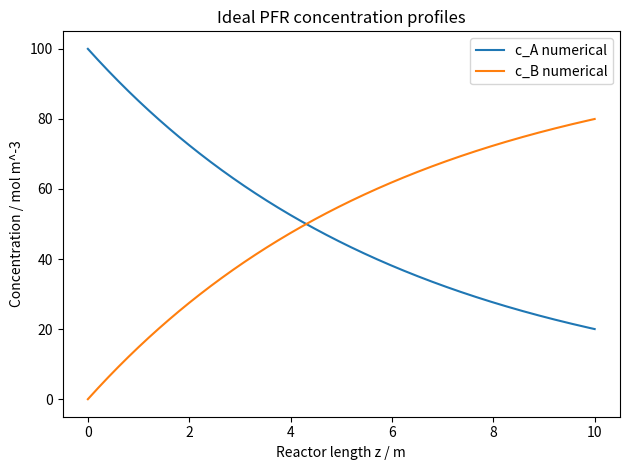
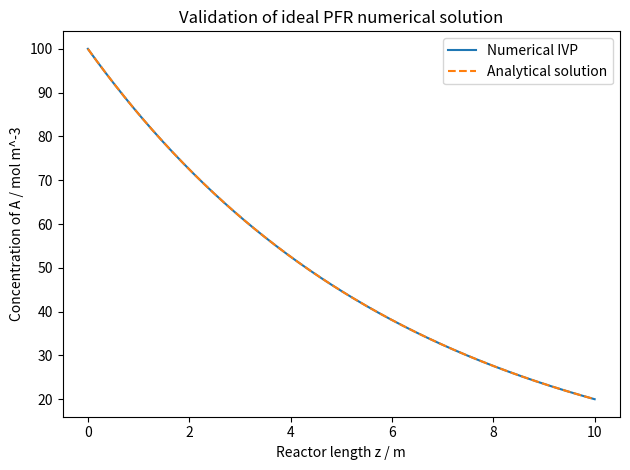
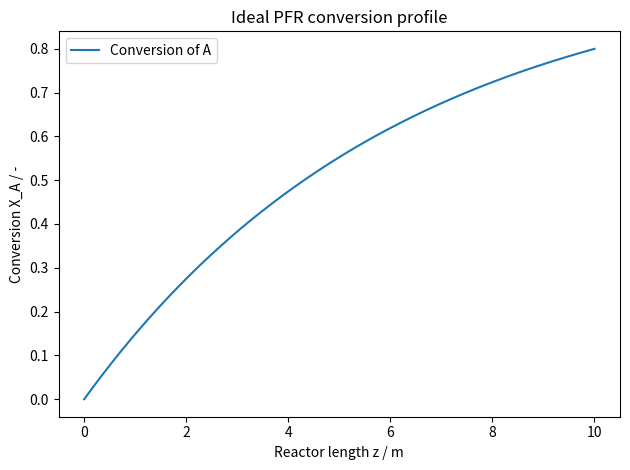
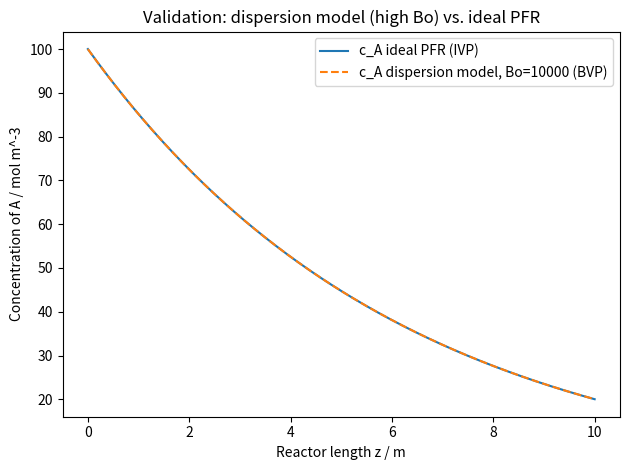
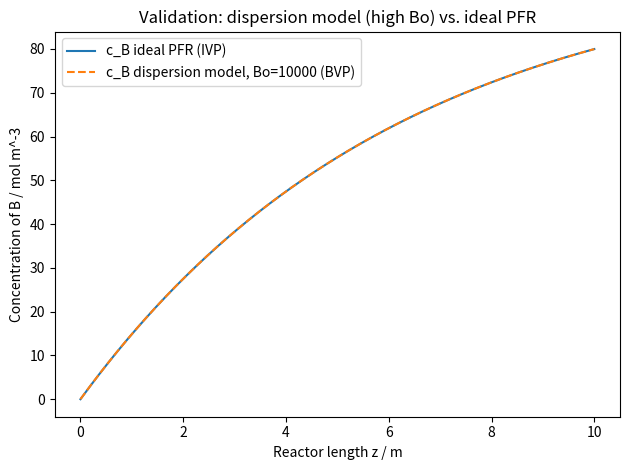
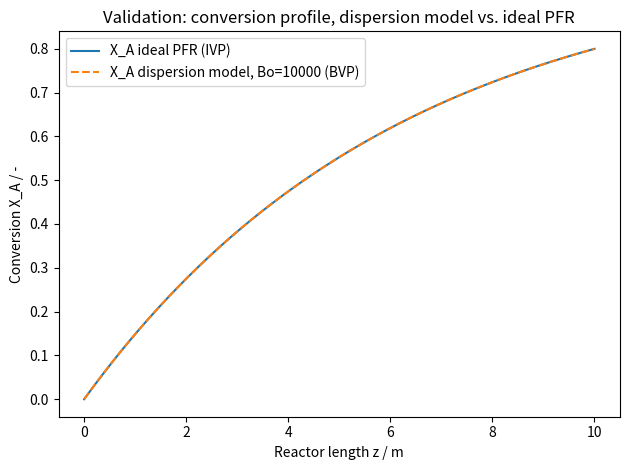
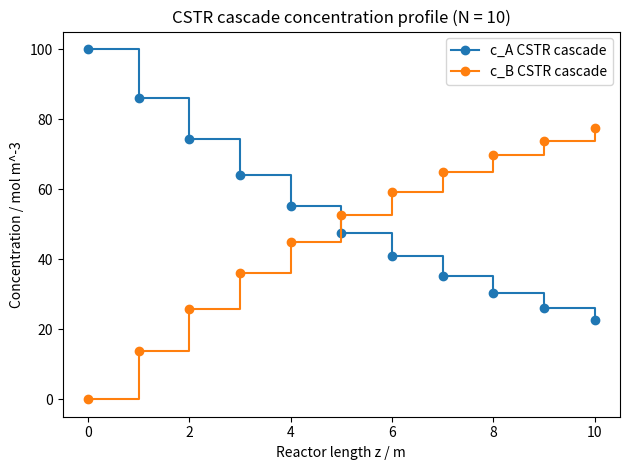
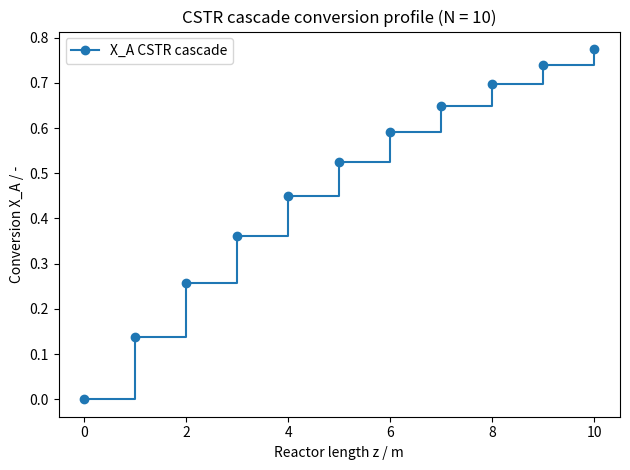
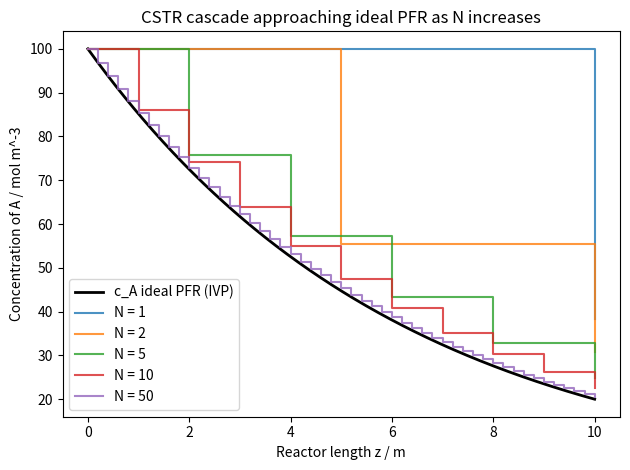

Reproduce these figures in Python, in order.
#%%
# Import
import numpy as np
import scipy.integrate as integ 
from scipy.integrate import solve_ivp, solve_bvp 
import matplotlib.pyplot as plt 
import pandas as pd

#%%
# Solver validation

def conversion(c_A, c_A_in):
    """
    Calculate conversion of component A.
    
    Parameters
    ----------
    c_A : float or array
        Local concentration of component A.
    c_A_in : float
        Inlet concentration of component A.
        
    Returns
    -------
    X_A : float or array
        Conversion of component A.
    """
    return (c_A_in - c_A) / c_A_in


# Given reactor and feed data
L = 10.0                       # reactor length, m
d_R = 32e-3                    # reactor diameter, m
d_up = 150e-3                  # upstream pipe diameter, m
V_dot = 1.0e-3                 # volumetric flow rate, m3/s, from 1 L/s
c_A_in = 100.0                 # inlet concentration of A, mol/m3
c_B_in = 0.0                   # inlet concentration of B, mol/m3

# First implementation: first-order kinetics
# This value is selected as a reference value because the task statement does not provide k.
k = 0.2                        # rate constant, s^-1
reaction_order = 1.0

# Cross-sectional areas
A_R = np.pi * d_R**2 / 4
A_up = np.pi * d_up**2 / 4

# Superficial velocities
u = V_dot / A_R
u_up = V_dot / A_up

# Mean residence time in the reactor
tau = L / u

def pfr_ivp_rhs(z, y, k, u):
    """
    Right-hand side of the ideal plug-flow reactor model.

    y[0] = c_A
    y[1] = c_B
    """
    c_A, c_B = y

    r = k * c_A

    dc_A_dz = -r / u
    dc_B_dz = r / u

    return [dc_A_dz, dc_B_dz]


# Axial grid for evaluation
z_eval = np.linspace(0, L, 500)

# Solve ideal PFR model
ivp_solution = solve_ivp(
    fun=lambda z, y: pfr_ivp_rhs(z, y, k, u),
    t_span=(0, L),
    y0=[c_A_in, c_B_in],
    t_eval=z_eval,
    method="RK45",
    rtol=1e-9,
    atol=1e-11
)

if not ivp_solution.success:
    raise RuntimeError(ivp_solution.message)

# Store results
pfr_df = pd.DataFrame({
    "z / m": ivp_solution.t,
    "c_A / mol m^-3": ivp_solution.y[0],
    "c_B / mol m^-3": ivp_solution.y[1],
})

pfr_df["X_A / -"] = conversion(pfr_df["c_A / mol m^-3"], c_A_in)

# Analytical solution
pfr_df["c_A analytical / mol m^-3"] = c_A_in * np.exp(-k * pfr_df["z / m"] / u)
pfr_df["X_A analytical / -"] = conversion(pfr_df["c_A analytical / mol m^-3"], c_A_in)

# Error between numerical and analytical solution
max_error_cA = np.max(
    np.abs(pfr_df["c_A / mol m^-3"] - pfr_df["c_A analytical / mol m^-3"])
)

max_error_X = np.max(
    np.abs(pfr_df["X_A / -"] - pfr_df["X_A analytical / -"])
)

# Summary table
pfr_summary = pd.DataFrame([
    {
        "Model": "Ideal PFR IVP",
        "Residence time / s": tau,
        "c_A,out / mol m^-3": pfr_df["c_A / mol m^-3"].iloc[-1],
        "c_B,out / mol m^-3": pfr_df["c_B / mol m^-3"].iloc[-1],
        "X_A,out / -": pfr_df["X_A / -"].iloc[-1],
        "Max. error c_A / mol m^-3": max_error_cA,
        "Max. error X_A / -": max_error_X,
    }
])


# Concentration profiles
plt.figure()
plt.plot(
    pfr_df["z / m"],
    pfr_df["c_A / mol m^-3"],
    label="c_A numerical"
)
plt.plot(
    pfr_df["z / m"],
    pfr_df["c_B / mol m^-3"],
    label="c_B numerical"
)
plt.xlabel("Reactor length z / m")
plt.ylabel("Concentration / mol m^-3")
plt.title("Ideal PFR concentration profiles")
plt.legend()
plt.tight_layout()
plt.show()

# Numerical vs analytical validation
plt.figure()
plt.plot(
    pfr_df["z / m"],
    pfr_df["c_A / mol m^-3"],
    label="Numerical IVP"
)
plt.plot(
    pfr_df["z / m"],
    pfr_df["c_A analytical / mol m^-3"],
    "--",
    label="Analytical solution"
)
plt.xlabel("Reactor length z / m")
plt.ylabel("Concentration of A / mol m^-3")
plt.title("Validation of ideal PFR numerical solution")
plt.legend()
plt.tight_layout()
plt.show()

# Conversion profile
plt.figure()
plt.plot(
    pfr_df["z / m"],
    pfr_df["X_A / -"],
    label="Conversion of A"
)
plt.xlabel("Reactor length z / m")
plt.ylabel("Conversion X_A / -")
plt.title("Ideal PFR conversion profile")
plt.legend()
plt.tight_layout()
plt.show()


# %%
# Boundary value problem

def dispersion_bvp_rhs(z, y, k, u, D_ax):
    """
    Right-hand side of the axial-dispersion model, first-order system.

    y[0] = c_A
    y[1] = dc_A/dz
    y[2] = c_B
    y[3] = dc_B/dz
    """
    c_A, dcA_dz, c_B, dcB_dz = y

    # from  u*dcA/dz = D_ax*d2cA/dz2 - k*c_A
    d2cA_dz2 = (u * dcA_dz + k * c_A) / D_ax

    # from  u*dcB/dz = D_ax*d2cB/dz2 + k*c_A
    d2cB_dz2 = (u * dcB_dz - k * c_A) / D_ax

    return np.vstack((dcA_dz, d2cA_dz2, dcB_dz, d2cB_dz2))


def dispersion_bc(ya, yb, c_A_in, c_B_in, u, D_ax):
    """
    Danckwerts boundary conditions at z=0 and z=L for both species.
    """
    cA0, dcA0, cB0, dcB0 = ya   # state at z=0
    cAL, dcAL, cBL, dcBL = yb   # state at z=L

    # z = 0: Danckwerts inlet condition
    res_A0 = cA0 - (D_ax / u) * dcA0 - c_A_in
    res_B0 = cB0 - (D_ax / u) * dcB0 - c_B_in

    # z = L: zero-gradient outlet condition
    res_AL = dcAL
    res_BL = dcBL

    return np.array([res_A0, res_AL, res_B0, res_BL])


# Choose a high Bo for the validation run (weak dispersion -> should match IVP)
Bo_high = 1e4
D_ax = u * L / Bo_high

# Mesh and initial guess
z_mesh = np.linspace(0, L, 200)
y_guess = np.zeros((4, z_mesh.size))
y_guess[0] = c_A_in   # rough guess: c_A starts near inlet value
y_guess[2] = 0.0      # rough guess: c_B starts at 0

bvp_solution = solve_bvp(
    lambda z, y: dispersion_bvp_rhs(z, y, k, u, D_ax),
    lambda ya, yb: dispersion_bc(ya, yb, c_A_in, c_B_in, u, D_ax),
    z_mesh,
    y_guess
)

if not bvp_solution.success:
    raise RuntimeError(bvp_solution.message)

z_plot = np.linspace(0, L, 500)
y_plot = bvp_solution.sol(z_plot)
c_A_bvp = y_plot[0]
c_B_bvp = y_plot[2]

# Comparison: axial-dispersion BVP (high Bo) vs ideal PFR IVP
plt.figure()
plt.plot(
    pfr_df["z / m"],
    pfr_df["c_A / mol m^-3"],
    label="c_A ideal PFR (IVP)"
)
plt.plot(
    z_plot,
    c_A_bvp,
    "--",
    label=f"c_A dispersion model, Bo={Bo_high:.0f} (BVP)"
)
plt.xlabel("Reactor length z / m")
plt.ylabel("Concentration of A / mol m^-3")
plt.title("Validation: dispersion model (high Bo) vs. ideal PFR")
plt.legend()
plt.tight_layout()
plt.show()

# Same comparison for component B
plt.figure()
plt.plot(
    pfr_df["z / m"],
    pfr_df["c_B / mol m^-3"],
    label="c_B ideal PFR (IVP)"
)
plt.plot(
    z_plot,
    c_B_bvp,
    "--",
    label=f"c_B dispersion model, Bo={Bo_high:.0f} (BVP)"
)
plt.xlabel("Reactor length z / m")
plt.ylabel("Concentration of B / mol m^-3")
plt.title("Validation: dispersion model (high Bo) vs. ideal PFR")
plt.legend()
plt.tight_layout()
plt.show()

# Conversion comparison + quantitative error at outlet
X_A_bvp = conversion(c_A_bvp, c_A_in)

plt.figure()
plt.plot(
    pfr_df["z / m"],
    pfr_df["X_A / -"],
    label="X_A ideal PFR (IVP)"
)
plt.plot(
    z_plot,
    X_A_bvp,
    "--",
    label=f"X_A dispersion model, Bo={Bo_high:.0f} (BVP)"
)
plt.xlabel("Reactor length z / m")
plt.ylabel("Conversion X_A / -")
plt.title("Validation: conversion profile, dispersion model vs. ideal PFR")
plt.legend()
plt.tight_layout()
plt.show()

# Quantitative check at the outlet
X_A_out_ivp = pfr_df["X_A / -"].iloc[-1]
X_A_out_bvp = X_A_bvp[-1]
rel_diff = abs(X_A_out_bvp - X_A_out_ivp) / X_A_out_ivp

validation_summary = pd.DataFrame([{
    "Model": "Ideal PFR (IVP)",
    "Bo": np.inf,
    "X_A,out / -": X_A_out_ivp,
}, {
    "Model": "Dispersion model (BVP)",
    "Bo": Bo_high,
    "X_A,out / -": X_A_out_bvp,
}])

c_A_inlet_bvp = bvp_solution.sol(0)[0]   # c_A at z = 0, inside the reactor
c_A_jump = c_A_in - c_A_inlet_bvp
c_A_jump_rel = c_A_jump / c_A_in

print(f"c_A,in (feed)        = {c_A_in:.4f} mol/m^3")
print(f"c_A(z=0) (in-reactor) = {c_A_inlet_bvp:.4f} mol/m^3")
print(f"Inlet concentration jump = {c_A_jump:.4f} mol/m^3  ({c_A_jump_rel:.2%})")
print(f"Relative difference in outlet conversion: {rel_diff:.2%}")


#%%
# Differences in inlet concentration jump for different Bo numbers

bo_values = [1e2, 1e3, 1e4]
jump_records = []

for Bo in bo_values:
    D_ax_i = u * L / Bo
    sol_i = solve_bvp(
        lambda z, y: dispersion_bvp_rhs(z, y, k, u, D_ax_i),
        lambda ya, yb: dispersion_bc(ya, yb, c_A_in, c_B_in, u, D_ax_i),
        z_mesh, y_guess
    )
    c_A0_i = sol_i.sol(0)[0]
    jump_records.append({
        "Bo": Bo,
        "c_A(z=0) / mol m^-3": c_A0_i,
        "Inlet jump / %": (c_A_in - c_A0_i) / c_A_in * 100
    })

print(pd.DataFrame(jump_records))

#%%
# CSTR cascade

def cstr_cascade(N, c_A_in, c_B_in, k, tau):
    """
    Steady-state CSTR cascade with N equal tanks, first-order kinetics.

    Returns arrays of c_A, c_B at the outlet of each tank (length N+1,
    including the feed as stage 0).
    """
    tau_i = tau / N

    c_A = np.zeros(N + 1)
    c_B = np.zeros(N + 1)
    c_A[0] = c_A_in
    c_B[0] = c_B_in

    for i in range(1, N + 1):
        c_A[i] = c_A[i-1] / (1 + k * tau_i)
        c_B[i] = c_B[i-1] + (c_A[i-1] - c_A[i])   # mass balance: whatever A lost, B gained

    return c_A, c_B


N = 10
c_A_cascade, c_B_cascade = cstr_cascade(N, c_A_in, c_B_in, k, tau)

# Position each tank's outlet at its physical location along the reactor
z_cascade = np.linspace(0, L, N + 1)

# CSTR cascade concentration profile
plt.figure()
plt.step(
    z_cascade,
    c_A_cascade,
    where="post",
    marker="o",
    label="c_A CSTR cascade"
)
plt.step(
    z_cascade,
    c_B_cascade,
    where="post",
    marker="o",
    label="c_B CSTR cascade"
)
plt.xlabel("Reactor length z / m")
plt.ylabel("Concentration / mol m^-3")
plt.title(f"CSTR cascade concentration profile (N = {N})")
plt.legend()
plt.tight_layout()
plt.show()

# Conversion profile
X_A_cascade = conversion(c_A_cascade, c_A_in)

plt.figure()
plt.step(
    z_cascade,
    X_A_cascade,
    where="post",
    marker="o",
    label="X_A CSTR cascade"
)
plt.xlabel("Reactor length z / m")
plt.ylabel("Conversion X_A / -")
plt.title(f"CSTR cascade conversion profile (N = {N})")
plt.legend()
plt.tight_layout()
plt.show()

# Effect of N: cascade approaching plug-flow behaviour
plt.figure()
plt.plot(
    pfr_df["z / m"],
    pfr_df["c_A / mol m^-3"],
    label="c_A ideal PFR (IVP)",
    color="black",
    linewidth=2
)

for N_i in [1, 2, 5, 10, 50]:
    c_A_i, _ = cstr_cascade(N_i, c_A_in, c_B_in, k, tau)
    z_i = np.linspace(0, L, N_i + 1)
    plt.step(
        z_i,
        c_A_i,
        where="post",
        label=f"N = {N_i}",
        alpha=0.8
    )

plt.xlabel("Reactor length z / m")
plt.ylabel("Concentration of A / mol m^-3")
plt.title("CSTR cascade approaching ideal PFR as N increases")
plt.legend()
plt.tight_layout()
plt.show()
